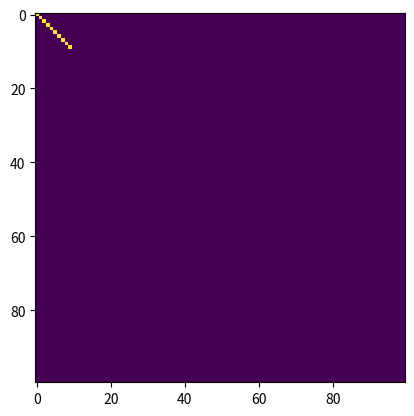

Reproduce this figure in Python. (Note: this script raises an exception after producing the figure.)
# -*- coding: utf-8 -*-
"""
imshow_ani_test.pyプログラム
plt.imshowとArtistAnimationを組み合わせて
アニメーションを作る骨格となるシンプルなプログラム
"""

import numpy as np
import matplotlib.pyplot as plt
import matplotlib.animation as animation

n = 100
imgs = []
world = np.zeros((n,n), dtype=int)

fig = plt.figure()
w = plt.imshow(world, interpolation="nearest")
imgs.append([w])

for i in range(10):
    world[i][i] = 1
    w = plt.imshow(world, interpolation="nearest")
    imgs.append([w])

ani = animation.ArtistAnimation(fig, imgs, interval=100)
ani.save('./gif/imshow_ani_test.gif', writer = 'pillow', fps = 1000)
plt.show()